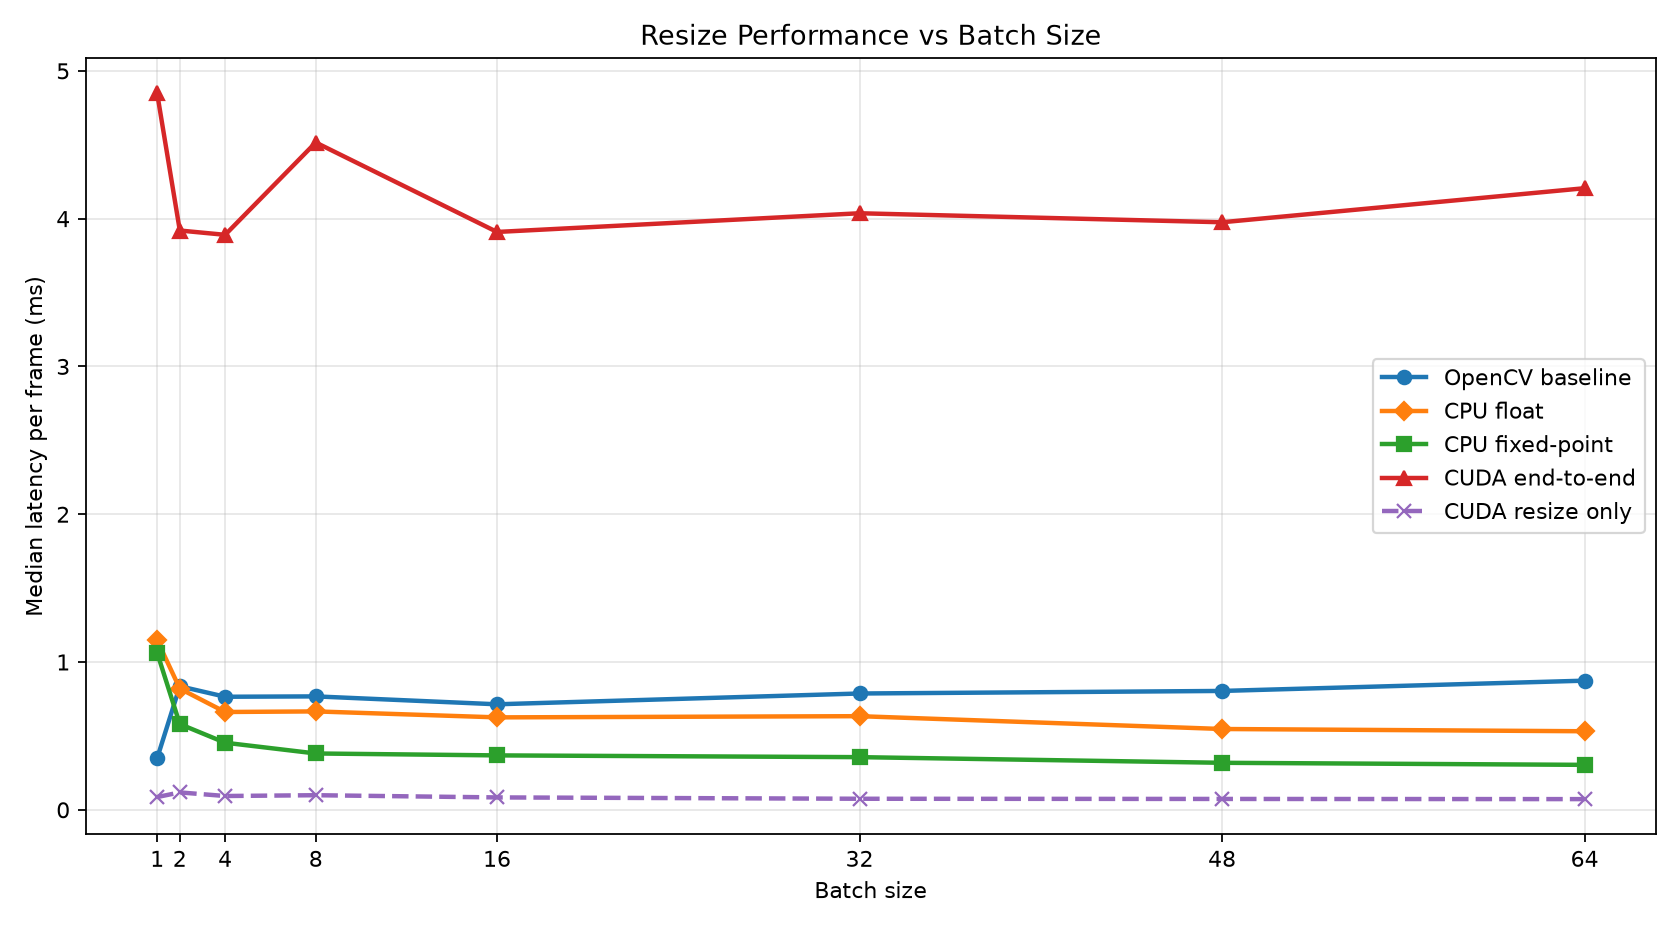

Values plotted in this chart, from the file beside it:
method, batch_size, median_ms_per_frame, median_ms_per_batch, p95_ms_per_batch, fps_by_median, input_throughput_GBps
baseline, 1, 0.3494, 0.3494, 1.266, 2862, 63.29
cpu_float, 1, 1.148, 1.148, 1.835, 871.2, 19.27
cpu_fixed, 1, 1.063, 1.063, 1.558, 940.8, 20.81
cuda, 1, 4.847, 4.847, 7.274, 206.3, 4.563
cuda_resize_only, 1, 0.08632, 0.08632, 1.112, 11585, 256.2
baseline, 2, 0.8361, 1.672, 4.358, 1196, 26.46
cpu_float, 2, 0.8199, 1.64, 2.182, 1220, 26.98
cpu_fixed, 2, 0.5802, 1.16, 1.589, 1724, 38.12
cuda, 2, 3.92, 7.84, 11.15, 255.1, 5.643
cuda_resize_only, 2, 0.1177, 0.2354, 1.179, 8495, 187.9
baseline, 4, 0.765, 3.06, 6.804, 1307, 28.91
cpu_float, 4, 0.6619, 2.647, 3.499, 1511, 33.42
cpu_fixed, 4, 0.454, 1.816, 2.588, 2203, 48.72
cuda, 4, 3.891, 15.56, 19.66, 257, 5.685
cuda_resize_only, 4, 0.0934, 0.3736, 0.8146, 10707, 236.8
baseline, 8, 0.7675, 6.14, 19.77, 1303, 28.82
cpu_float, 8, 0.6659, 5.327, 6.388, 1502, 33.22
cpu_fixed, 8, 0.3812, 3.05, 3.89, 2623, 58.02
cuda, 8, 4.515, 36.12, 55.36, 221.5, 4.899
cuda_resize_only, 8, 0.09879, 0.7904, 2.319, 10122, 223.9
baseline, 16, 0.714, 11.42, 51.78, 1401, 30.98
cpu_float, 16, 0.6255, 10.01, 12.24, 1599, 35.36
cpu_fixed, 16, 0.3682, 5.892, 7.264, 2716, 60.07
cuda, 16, 3.91, 62.56, 73.21, 255.8, 5.657
cuda_resize_only, 16, 0.08383, 1.341, 1.623, 11929, 263.8
baseline, 32, 0.7871, 25.19, 119.8, 1271, 28.1
cpu_float, 32, 0.6336, 20.27, 25.07, 1578, 34.91
cpu_fixed, 32, 0.3564, 11.4, 12.88, 2806, 62.07
cuda, 32, 4.037, 129.2, 138.6, 247.7, 5.479
cuda_resize_only, 32, 0.07478, 2.393, 3.435, 13372, 295.8
baseline, 48, 0.8043, 38.61, 81.64, 1243, 27.5
cpu_float, 48, 0.5468, 26.25, 33.17, 1829, 40.45
cpu_fixed, 48, 0.3181, 15.27, 18.24, 3144, 69.53
cuda, 48, 3.976, 190.8, 201.9, 251.5, 5.563
cuda_resize_only, 48, 0.07349, 3.528, 4.585, 13606, 301
baseline, 64, 0.8739, 55.93, 118, 1144, 25.31
cpu_float, 64, 0.5316, 34.02, 40.91, 1881, 41.61
cpu_fixed, 64, 0.3042, 19.47, 22.58, 3287, 72.71
cuda, 64, 4.206, 269.2, 299.7, 237.7, 5.259
cuda_resize_only, 64, 0.07241, 4.634, 6.496, 13811, 305.5
